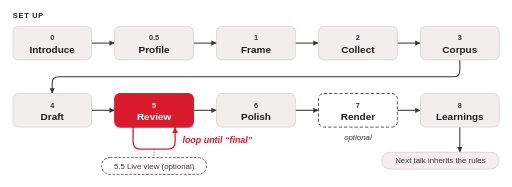
t = 0.00 s
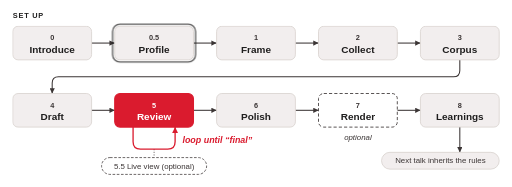
t = 2.00 s
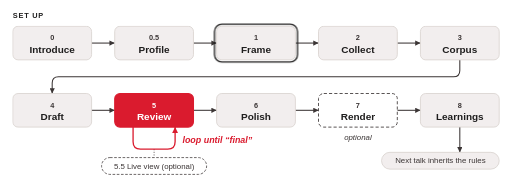
t = 4.00 s
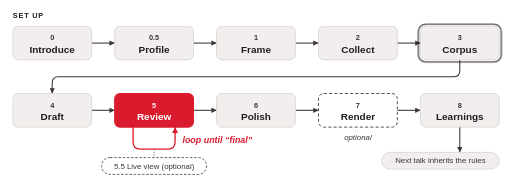
t = 6.00 s
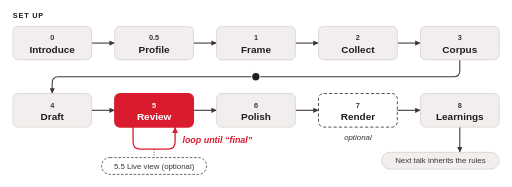
t = 8.00 s
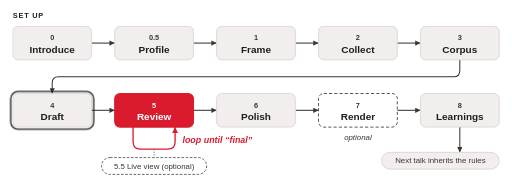
t = 10.00 s

The animated SVG that drew these frames (rendered in a browser with its animation timeline set to each time). Animation: 4 CSS @keyframes rules; frames cover the first 10.00 s.

<svg class="ts-anim-s3-1-1-workflow" xmlns="http://www.w3.org/2000/svg" viewBox="0 0 974 356" font-family="Helvetica, Arial, sans-serif" font-size="14" fill="#3B3535">
<title>Eight steps, driven from chat</title>
<desc>The shape of the workflow: setup comes first (the audience profile, set once per subject; then, for each talk, its topic, its sources, and the corpus compiled from them); the middle is a loop (draft, review with inline feedback, repeat until right); after it, Polish produces final.md and rendering is optional.</desc>
<style>/* talksmith-animation */
.ts-anim-s3-1-1-workflow .tok{animation:ts-anim-s3-1-1-workflow-on .3s ease-out 0.40s both,ts-anim-s3-1-1-workflow-off .3s ease-in 24.78s forwards}
.ts-anim-s3-1-1-workflow .tok .ball{animation:ts-anim-s3-1-1-workflow-walk 24.18s linear 0.60s 1 normal both}
.ts-anim-s3-1-1-workflow .hl0{animation:ts-anim-s3-1-1-workflow-on .25s ease-out 0.40s both,ts-anim-s3-1-1-workflow-off .25s ease-in 1.42s forwards}
.ts-anim-s3-1-1-workflow .hl1{animation:ts-anim-s3-1-1-workflow-on .25s ease-out 1.86s both,ts-anim-s3-1-1-workflow-off .25s ease-in 2.75s forwards}
.ts-anim-s3-1-1-workflow .hl2{animation:ts-anim-s3-1-1-workflow-on .25s ease-out 3.19s both,ts-anim-s3-1-1-workflow-off .25s ease-in 4.08s forwards}
.ts-anim-s3-1-1-workflow .hl3{animation:ts-anim-s3-1-1-workflow-on .25s ease-out 4.52s both,ts-anim-s3-1-1-workflow-off .25s ease-in 5.41s forwards}
.ts-anim-s3-1-1-workflow .hl4{animation:ts-anim-s3-1-1-workflow-on .25s ease-out 5.85s both,ts-anim-s3-1-1-workflow-off .25s ease-in 6.74s forwards}
.ts-anim-s3-1-1-workflow .hl5{animation:ts-anim-s3-1-1-workflow-on .25s ease-out 9.26s both,ts-anim-s3-1-1-workflow-off .25s ease-in 10.20s forwards}
.ts-anim-s3-1-1-workflow .hl6{animation:ts-anim-s3-1-1-workflow-on .25s ease-out 10.64s both,ts-anim-s3-1-1-workflow-off .25s ease-in 18.88s forwards}
.ts-anim-s3-1-1-workflow .hl7{animation:ts-anim-s3-1-1-workflow-on .25s ease-out 19.32s both,ts-anim-s3-1-1-workflow-off .25s ease-in 20.21s forwards}
.ts-anim-s3-1-1-workflow .hl8{animation:ts-anim-s3-1-1-workflow-on .25s ease-out 20.65s both,ts-anim-s3-1-1-workflow-off .25s ease-in 21.79s forwards}
.ts-anim-s3-1-1-workflow .hl9{animation:ts-anim-s3-1-1-workflow-on .25s ease-out 22.23s both,ts-anim-s3-1-1-workflow-off .25s ease-in 23.12s forwards}
.ts-anim-s3-1-1-workflow .hl10{animation:ts-anim-s3-1-1-workflow-on .25s ease-out 23.60s both,ts-anim-s3-1-1-workflow-off .25s ease-in 24.78s forwards}
.ts-anim-s3-1-1-workflow .pass0{animation:ts-anim-s3-1-1-workflow-on .15s linear 11.66s both,ts-anim-s3-1-1-workflow-off .15s linear 14.11s forwards}
.ts-anim-s3-1-1-workflow .pass0 .ball{animation:ts-anim-s3-1-1-workflow-loop 2.60s linear 11.66s 1 normal both}
.ts-anim-s3-1-1-workflow .pass1{animation:ts-anim-s3-1-1-workflow-on .15s linear 15.16s both,ts-anim-s3-1-1-workflow-off .15s linear 17.61s forwards}
.ts-anim-s3-1-1-workflow .pass1 .ball{animation:ts-anim-s3-1-1-workflow-loop 2.60s linear 15.16s 1 normal both}
@keyframes ts-anim-s3-1-1-workflow-loop{0.00%{transform:translate(253.0px,226.0px)}8.63%{transform:translate(253.0px,242.0px)}23.74%{transform:translate(253.0px,270.0px)}26.06%{transform:translate(253.4px,274.3px)}28.05%{transform:translate(254.6px,277.8px)}29.86%{transform:translate(256.5px,280.5px)}31.66%{transform:translate(259.2px,282.4px)}33.65%{transform:translate(262.7px,283.6px)}35.97%{transform:translate(267.0px,284.0px)}64.03%{transform:translate(319.0px,284.0px)}66.35%{transform:translate(323.3px,283.6px)}68.34%{transform:translate(326.8px,282.4px)}70.14%{transform:translate(329.5px,280.5px)}71.95%{transform:translate(331.4px,277.8px)}73.94%{transform:translate(332.6px,274.3px)}76.26%{transform:translate(333.0px,270.0px)}91.37%{transform:translate(333.0px,242.0px)}100.00%{transform:translate(333.0px,226.0px)}}
.ts-anim-s3-1-1-workflow .live{animation:ts-anim-s3-1-1-workflow-on .4s ease-out 11.36s both,ts-anim-s3-1-1-workflow-off .4s ease-in 18.66s forwards}
.ts-anim-s3-1-1-workflow .cap0{animation:ts-anim-s3-1-1-workflow-on .3s ease-out 11.46s both,ts-anim-s3-1-1-workflow-off .3s ease-in 14.56s forwards}
.ts-anim-s3-1-1-workflow .cap1{animation:ts-anim-s3-1-1-workflow-on .3s ease-out 14.96s both,ts-anim-s3-1-1-workflow-off .3s ease-in 18.21s forwards}
.ts-anim-s3-1-1-workflow .cap2{animation:ts-anim-s3-1-1-workflow-on .3s ease-out 18.61s both,ts-anim-s3-1-1-workflow-off .3s ease-in 20.08s forwards}
@keyframes ts-anim-s3-1-1-workflow-on{from{opacity:0}to{opacity:1}}
@keyframes ts-anim-s3-1-1-workflow-off{from{opacity:1}to{opacity:0}}
@keyframes ts-anim-s3-1-1-workflow-walk{0.00%{transform:translate(99.0px,82.0px)}2.48%{transform:translate(99.0px,82.0px)}3.39%{transform:translate(174.0px,82.0px)}5.21%{transform:translate(218.0px,82.0px)}6.12%{transform:translate(293.0px,82.0px)}7.98%{transform:translate(293.0px,82.0px)}8.89%{transform:translate(368.0px,82.0px)}10.71%{transform:translate(412.0px,82.0px)}11.62%{transform:translate(487.0px,82.0px)}13.48%{transform:translate(487.0px,82.0px)}14.39%{transform:translate(562.0px,82.0px)}16.21%{transform:translate(606.0px,82.0px)}17.12%{transform:translate(681.0px,82.0px)}18.98%{transform:translate(681.0px,82.0px)}19.89%{transform:translate(756.0px,82.0px)}21.71%{transform:translate(800.0px,82.0px)}22.62%{transform:translate(875.0px,82.0px)}24.49%{transform:translate(875.0px,82.0px)}25.40%{transform:translate(875.0px,114.0px)}25.65%{transform:translate(875.0px,134.0px)}25.69%{transform:translate(874.7px,137.7px)}25.73%{transform:translate(873.7px,140.7px)}25.77%{transform:translate(872.0px,143.0px)}25.80%{transform:translate(869.7px,144.7px)}25.84%{transform:translate(866.7px,145.7px)}25.89%{transform:translate(863.0px,146.0px)}35.31%{transform:translate(111.0px,146.0px)}35.36%{transform:translate(107.3px,146.3px)}35.40%{transform:translate(104.3px,147.3px)}35.44%{transform:translate(102.0px,149.0px)}35.47%{transform:translate(100.3px,151.3px)}35.51%{transform:translate(99.3px,154.3px)}35.56%{transform:translate(99.0px,158.0px)}35.81%{transform:translate(99.0px,178.0px)}36.72%{transform:translate(99.0px,210.0px)}38.79%{transform:translate(99.0px,210.0px)}39.70%{transform:translate(174.0px,210.0px)}41.52%{transform:translate(218.0px,210.0px)}42.43%{transform:translate(293.0px,210.0px)}44.49%{transform:translate(293.0px,210.0px)}45.74%{transform:translate(293.0px,210.0px)}56.49%{transform:translate(293.0px,210.0px)}60.21%{transform:translate(293.0px,210.0px)}70.96%{transform:translate(293.0px,210.0px)}74.69%{transform:translate(293.0px,210.0px)}75.60%{transform:translate(368.0px,210.0px)}77.42%{transform:translate(412.0px,210.0px)}78.33%{transform:translate(487.0px,210.0px)}80.19%{transform:translate(487.0px,210.0px)}81.10%{transform:translate(562.0px,210.0px)}82.92%{transform:translate(606.0px,210.0px)}83.83%{transform:translate(681.0px,210.0px)}86.72%{transform:translate(681.0px,210.0px)}87.63%{transform:translate(756.0px,210.0px)}89.45%{transform:translate(800.0px,210.0px)}90.36%{transform:translate(875.0px,210.0px)}92.22%{transform:translate(875.0px,210.0px)}93.13%{transform:translate(875.0px,242.0px)}95.12%{transform:translate(875.0px,290.0px)}95.86%{transform:translate(875.0px,306.0px)}100.00%{transform:translate(875.0px,306.0px)}}
@media (prefers-reduced-motion:reduce){.ts-anim-s3-1-1-workflow *{animation:none}}
</style>
<defs><marker id="a" viewBox="0 0 10 10" refX="10" refY="5" markerWidth="10" markerHeight="10" markerUnits="userSpaceOnUse" orient="auto"><path d="M0,0 L10,5 L0,10 z" fill="#3B3535"/></marker><marker id="r" viewBox="0 0 10 10" refX="10" refY="5" markerWidth="12" markerHeight="12" markerUnits="userSpaceOnUse" orient="auto"><path d="M0,0 L10,5 L0,10 z" fill="#DA1B2E"/></marker></defs>
<rect width="974" height="356" fill="#FFFFFF"/>
<text x="24" y="35" font-weight="700" letter-spacing="1.5" fill="#1F1E1E">SET UP</text>
<g fill="none" stroke="#3B3535" stroke-width="2" marker-end="url(#a)">
<line x1="174" y1="82.0" x2="218" y2="82.0"/>
<line x1="368" y1="82.0" x2="412" y2="82.0"/>
<line x1="562" y1="82.0" x2="606" y2="82.0"/>
<line x1="756" y1="82.0" x2="800" y2="82.0"/>
<line x1="174" y1="210.0" x2="218" y2="210.0"/>
<line x1="368" y1="210.0" x2="412" y2="210.0"/>
<line x1="562" y1="210.0" x2="606" y2="210.0"/>
<line x1="756" y1="210.0" x2="800" y2="210.0"/>
<path d="M875.0 114 V134 Q875.0 146 863.0 146 H111.0 Q99.0 146 99.0 158 V178"/>
<line x1="875.0" y1="242" x2="875.0" y2="290"/>
</g>
<line x1="293.0" y1="284" x2="293.0" y2="300" stroke="#3B3535" stroke-width="1.5" stroke-dasharray="2 3"/>
<path d="M253.0 242 V270 Q253.0 284 267.0 284 H319.0 Q333.0 284 333.0 270 V242" fill="none" stroke="#DA1B2E" stroke-width="2.5" marker-end="url(#r)"/>
<!-- the talk: rides above the connectors and under every box, so a box swallows it while that step works on it -->
<g class="tok" opacity="0"><g class="ball"><circle r="8" fill="#1F1E1E" stroke="#FFFFFF" stroke-width="2"/></g></g>
<g class="pass0" opacity="0"><g class="ball"><circle r="8" fill="#1F1E1E" stroke="#FFFFFF" stroke-width="2"/></g></g>
<g class="pass1" opacity="0"><g class="ball"><circle r="8" fill="#1F1E1E" stroke="#FFFFFF" stroke-width="2"/></g></g>
<g text-anchor="middle" font-weight="700">
<rect x="24" y="50" width="150" height="64" rx="10" fill="#F2EEEE" stroke="#D8D2CE" stroke-width="1.5"/><text x="99.0" y="77">0</text><text x="99.0" y="100" font-size="19" fill="#1F1E1E">Introduce</text>
<rect x="218" y="50" width="150" height="64" rx="10" fill="#F2EEEE" stroke="#D8D2CE" stroke-width="1.5"/><text x="293.0" y="77">0.5</text><text x="293.0" y="100" font-size="19" fill="#1F1E1E">Profile</text>
<rect x="412" y="50" width="150" height="64" rx="10" fill="#F2EEEE" stroke="#D8D2CE" stroke-width="1.5"/><text x="487.0" y="77">1</text><text x="487.0" y="100" font-size="19" fill="#1F1E1E">Frame</text>
<rect x="606" y="50" width="150" height="64" rx="10" fill="#F2EEEE" stroke="#D8D2CE" stroke-width="1.5"/><text x="681.0" y="77">2</text><text x="681.0" y="100" font-size="19" fill="#1F1E1E">Collect</text>
<rect x="800" y="50" width="150" height="64" rx="10" fill="#F2EEEE" stroke="#D8D2CE" stroke-width="1.5"/><text x="875.0" y="77">3</text><text x="875.0" y="100" font-size="19" fill="#1F1E1E">Corpus</text>
<rect x="24" y="178" width="150" height="64" rx="10" fill="#F2EEEE" stroke="#D8D2CE" stroke-width="1.5"/><text x="99.0" y="205">4</text><text x="99.0" y="228" font-size="19" fill="#1F1E1E">Draft</text>
<rect x="218" y="178" width="150" height="64" rx="10" fill="#DA1B2E" stroke="#DA1B2E" stroke-width="2"/><text x="293.0" y="205" fill="#FFFFFF">5</text><text x="293.0" y="228" font-size="19" fill="#FFFFFF">Review</text>
<rect x="412" y="178" width="150" height="64" rx="10" fill="#F2EEEE" stroke="#D8D2CE" stroke-width="1.5"/><text x="487.0" y="205">6</text><text x="487.0" y="228" font-size="19" fill="#1F1E1E">Polish</text>
<rect x="606" y="178" width="150" height="64" rx="10" fill="#FFFFFF" stroke="#3B3535" stroke-width="1.6" stroke-dasharray="6 4"/><text x="681.0" y="205">7</text><text x="681.0" y="228" font-size="19" fill="#1F1E1E">Render</text>
<rect x="800" y="178" width="150" height="64" rx="10" fill="#F2EEEE" stroke="#D8D2CE" stroke-width="1.5"/><text x="875.0" y="205">8</text><text x="875.0" y="228" font-size="19" fill="#1F1E1E">Learnings</text>
</g>
<text x="347.0" y="272" font-size="17" font-weight="700" font-style="italic" fill="#DA1B2E">loop until “final”</text>
<rect x="193.0" y="300" width="200" height="32" rx="16" fill="#FFFFFF" stroke="#3B3535" stroke-width="1.4" stroke-dasharray="5 3"/>
<rect class="live" opacity="0" x="193.0" y="300" width="200" height="32" rx="16" fill="#F7BBC1" stroke="#DA1B2E" stroke-width="1.6"/>
<text x="293.0" y="321" font-size="15" text-anchor="middle">5.5 Live view (optional)</text>
<text x="681.0" y="266" font-size="15" font-style="italic" text-anchor="middle">optional</text>
<rect x="726" y="290" width="224" height="32" rx="16" fill="#F2EEEE" stroke="#D8D2CE" stroke-width="1.5"/>
<text x="838" y="311" font-size="15" text-anchor="middle">Next talk inherits the rules</text>
<!-- narration: the step the talk is in, and the loop's pass captions -->
<g fill="none" stroke="#1F1E1E" stroke-width="2.5">
<rect class="hl0" opacity="0" x="20" y="46" width="158" height="72" rx="14"/>
<rect class="hl1" opacity="0" x="214" y="46" width="158" height="72" rx="14"/>
<rect class="hl2" opacity="0" x="408" y="46" width="158" height="72" rx="14"/>
<rect class="hl3" opacity="0" x="602" y="46" width="158" height="72" rx="14"/>
<rect class="hl4" opacity="0" x="796" y="46" width="158" height="72" rx="14"/>
<rect class="hl5" opacity="0" x="20" y="174" width="158" height="72" rx="14"/>
<rect class="hl6" opacity="0" x="214" y="174" width="158" height="72" rx="14"/>
<rect class="hl7" opacity="0" x="408" y="174" width="158" height="72" rx="14"/>
<rect class="hl8" opacity="0" x="602" y="174" width="158" height="72" rx="14"/>
<rect class="hl9" opacity="0" x="796" y="174" width="158" height="72" rx="14"/>
<rect class="hl10" opacity="0" x="722" y="286" width="232" height="40" rx="20"/>
</g>
<g font-size="15" font-weight="700" font-style="italic" fill="#DA1B2E">
<text class="cap0" opacity="0" x="410" y="300">Pass 1 · feedback in, draft revised</text>
<text class="cap1" opacity="0" x="410" y="300">Pass 2 · feedback in, draft revised</text>
<text class="cap2" opacity="0" x="410" y="300">“final” · on to Polish</text>
</g>
</svg>
